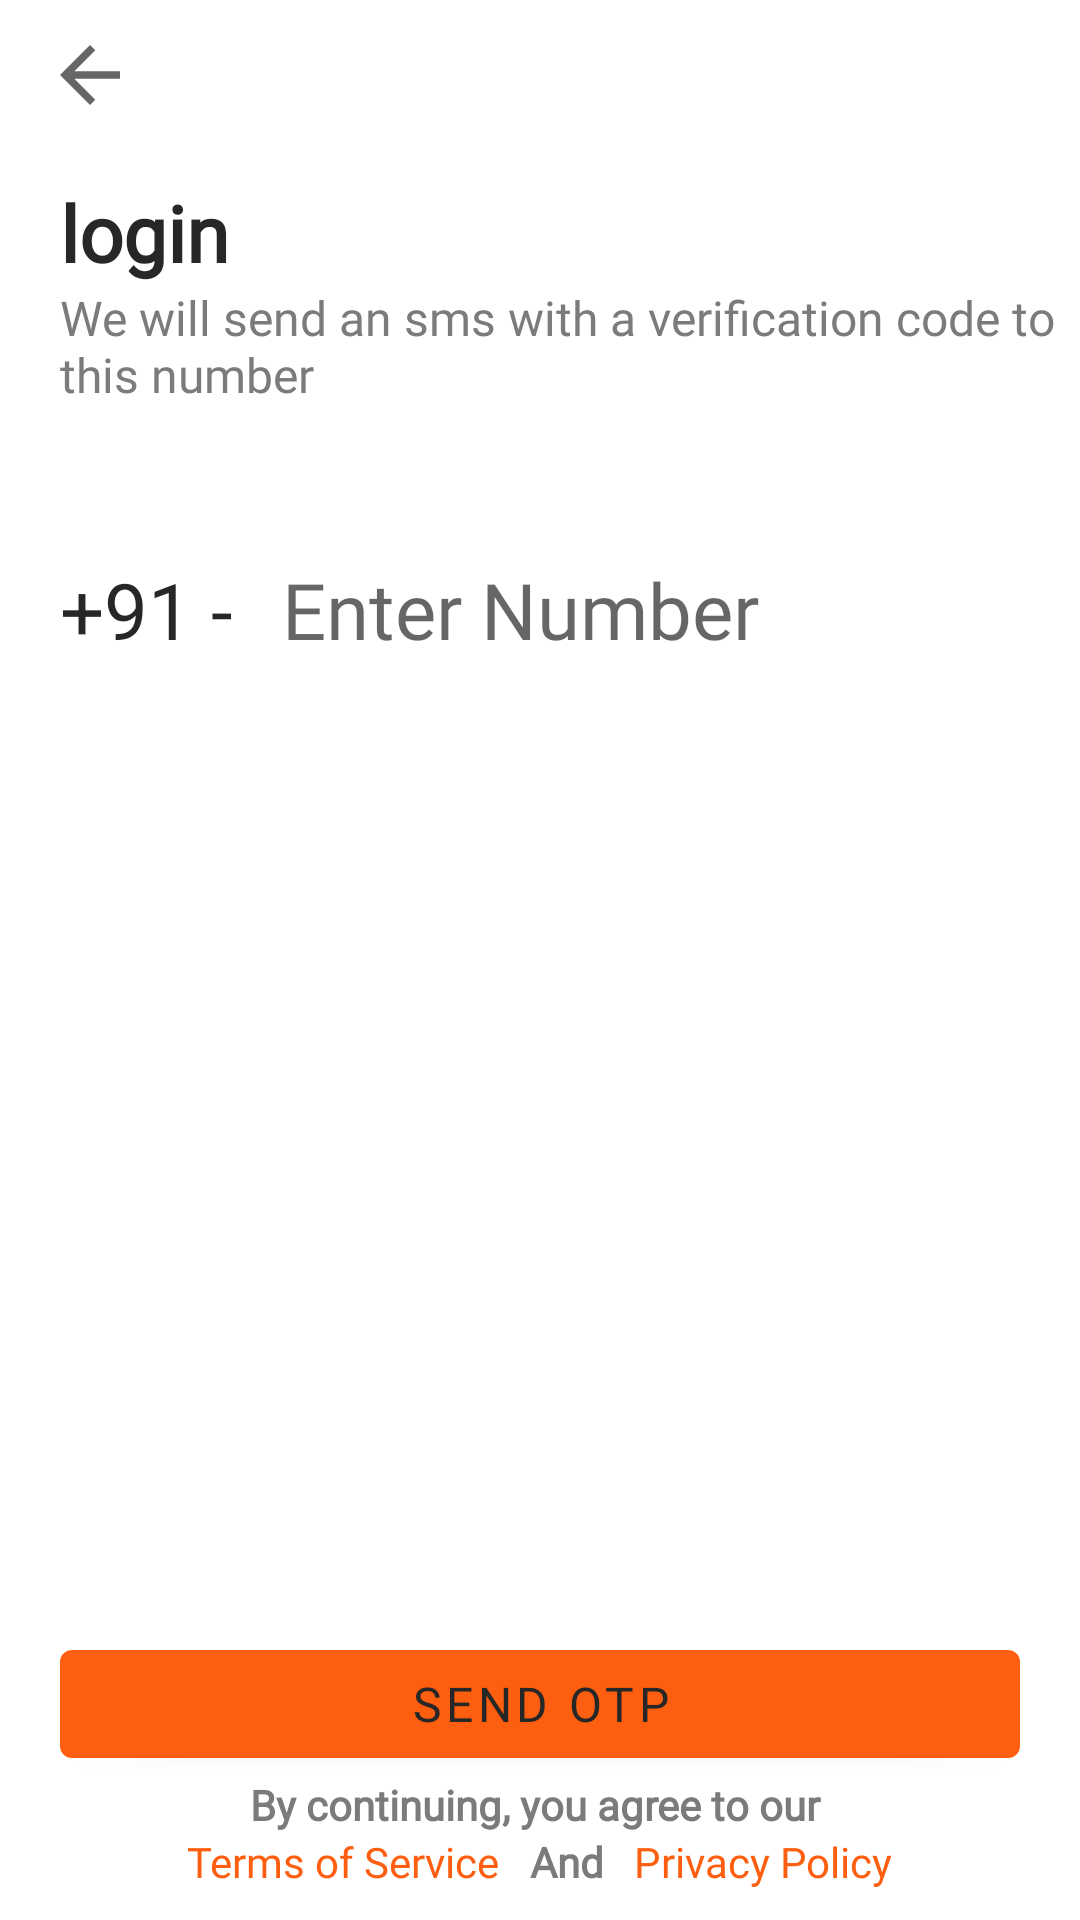

Reconstruct the res/layout file that produces this screen, plus the resources it refers to.
<!-- AndroidManifest.xml: activity theme Theme.AppleMart.NoActionBar -->
<!-- res/layout/activity_login.xml -->
<?xml version="1.0" encoding="utf-8"?>
<layout>
<RelativeLayout
    xmlns:android="http://schemas.android.com/apk/res/android"
    xmlns:app="http://schemas.android.com/apk/res-auto"
    xmlns:tools="http://schemas.android.com/tools"
    android:layout_width="match_parent"
    android:layout_height="match_parent"
    tools:context=".Login.LoginActivity">

    <ImageView
        android:id="@+id/back_btn"
        android:layout_width="30dp"
        android:layout_height="30dp"
        android:layout_marginStart="15dp"
        android:layout_marginTop="10dp"
        android:src="@drawable/back" />



    <TextView
        android:id="@+id/login_text"
        android:layout_below="@id/back_btn"
        android:layout_width="wrap_content"
        android:layout_height="wrap_content"
        android:layout_marginStart="20dp"
        android:layout_marginTop="20dp"
        android:fontFamily="@font/poppins_extrabold"
        android:text="login"
        android:textSize="26sp"
        android:textStyle="bold"
        android:textColor="@color/mediumBlack"/>

    <TextView
        android:id="@+id/login_desc"
        android:layout_width="wrap_content"
        android:layout_height="wrap_content"
        android:layout_below="@id/login_text"
        android:layout_marginStart="20dp"
        android:fontFamily="@font/nunito_medium"
        android:text="We will send an sms with a verification code to this number"
        android:textColor="@color/darkGrey"
        android:textSize="16sp" />

    <RelativeLayout
        android:layout_below="@id/login_desc"
        android:layout_width="match_parent"
        android:layout_height="wrap_content"
        android:layout_marginStart="20dp"
        android:layout_marginEnd="20dp"
        android:layout_marginTop="50dp">

        <TextView
            android:id="@+id/no_code"
            android:layout_width="wrap_content"
            android:layout_height="wrap_content"
            android:fontFamily="@font/gothamrounded_bold"
            android:text="+91 - "
            android:textColor="@color/mediumBlack"
            android:textSize="26sp" />

        <EditText
            android:id="@+id/phoneEdt"
            android:layout_width="wrap_content"
            android:layout_height="wrap_content"
            android:layout_marginStart="10dp"
            android:layout_toEndOf="@id/no_code"
            android:background="@color/white"
            android:fontFamily="@font/gothamrounded_bold"
            android:hint="Enter Number"
            android:imeOptions="actionGo"
            android:inputType="number"
            android:maxLength="10"
            android:textColor="@color/mediumBlack"
            android:textSize="26sp" />

    </RelativeLayout>

    <com.google.android.material.button.MaterialButton
        android:id="@+id/send_otp"
        android:layout_width="match_parent"
        android:layout_height="wrap_content"
        android:layout_above="@id/relate_continue"
        android:layout_marginStart="20dp"
        android:layout_marginEnd="20dp"
        android:fontFamily="@font/gothamrounded_bold"
        android:text="Send Otp"
        android:textColor="@color/mediumBlack"
        android:textSize="16sp"
        app:rippleColor="@color/liteGrey" />

    <RelativeLayout
        android:id="@+id/relate_continue"
        android:layout_width="match_parent"
        android:layout_height="wrap_content"
        android:layout_alignParentBottom="true">

        <TextView
            android:id="@+id/by_continue"
            android:layout_width="wrap_content"
            android:layout_height="wrap_content"
            android:layout_centerHorizontal="true"
            android:fontFamily="@font/nunito_medium"
            android:text="By continuing, you agree to our "
            android:textColor="@color/darkGrey"
            android:textSize="14sp"
            android:textStyle="bold" />

        <LinearLayout
            android:layout_width="match_parent"
            android:layout_height="wrap_content"
            android:layout_below="@id/by_continue"
            android:layout_marginBottom="10dp"
            android:gravity="center">

            <TextView
                android:id="@+id/terms"
                android:layout_width="wrap_content"
                android:layout_height="wrap_content"
                android:layout_below="@id/by_continue"
                android:fontFamily="@font/nunito_extrabold"
                android:text="Terms of Service"
                android:textColor="@color/colorPrimary"
                android:textSize="14sp" />

            <TextView
                android:id="@+id/and"
                android:layout_width="wrap_content"
                android:layout_height="wrap_content"
                android:layout_below="@id/by_continue"
                android:layout_marginStart="10dp"
                android:layout_toEndOf="@id/terms"
                android:fontFamily="@font/nunito_medium"
                android:text="And"
                android:textColor="@color/darkGrey"
                android:textSize="14sp"
                android:textStyle="bold" />

            <TextView
                android:id="@+id/policy"
                android:layout_width="wrap_content"
                android:layout_height="wrap_content"
                android:layout_below="@id/by_continue"
                android:layout_marginStart="10dp"
                android:layout_toEndOf="@id/and"
                android:fontFamily="@font/nunito_extrabold"
                android:text="Privacy Policy"
                android:textColor="@color/colorPrimary"
                android:textSize="14sp" />

        </LinearLayout>


    </RelativeLayout>




</RelativeLayout>
</layout>
<!-- resources referenced by this layout -->
<resources>
  <color name="colorPrimary">#fd5e0f</color>
  <color name="darkGrey">#7C7B7A</color>
  <color name="liteGrey">#EDECEA</color>
  <color name="mediumBlack">#272727</color>
  <color name="white">#FFFFFFFF</color>
  <!-- drawable back (drawable) -->
  <vector xmlns:android="http://schemas.android.com/apk/res/android"
      android:width="24dp"
      android:height="24dp"
      android:viewportWidth="24"
      android:viewportHeight="24"
      android:tint="?attr/colorControlNormal"
      android:autoMirrored="true">
    <path
        android:fillColor="@color/mediumBlack"
        android:pathData="M20,11H7.83l5.59,-5.59L12,4l-8,8 8,8 1.41,-1.41L7.83,13H20v-2z"/>
  </vector>
  <style name="Theme.AppleMart.NoActionBar" parent="Theme.MaterialComponents.DayNight.NoActionBar">
          
          <item name="colorPrimary">@color/colorPrimary</item>
          <item name="colorPrimaryVariant">@color/colorStatus</item>
          <item name="colorOnPrimary">@color/white</item>
          
          <item name="colorSecondary">@color/colorPrimary</item>
          <item name="colorSecondaryVariant">@color/colorStatus</item>
          <item name="colorOnSecondary">@color/black</item>
          
          <item name="android:statusBarColor" tools:targetApi="l">?attr/colorPrimaryVariant</item>
          
      </style>
  <color name="colorStatus">#fd5e0f</color>
  <color name="black">#FF000000</color>
</resources>
